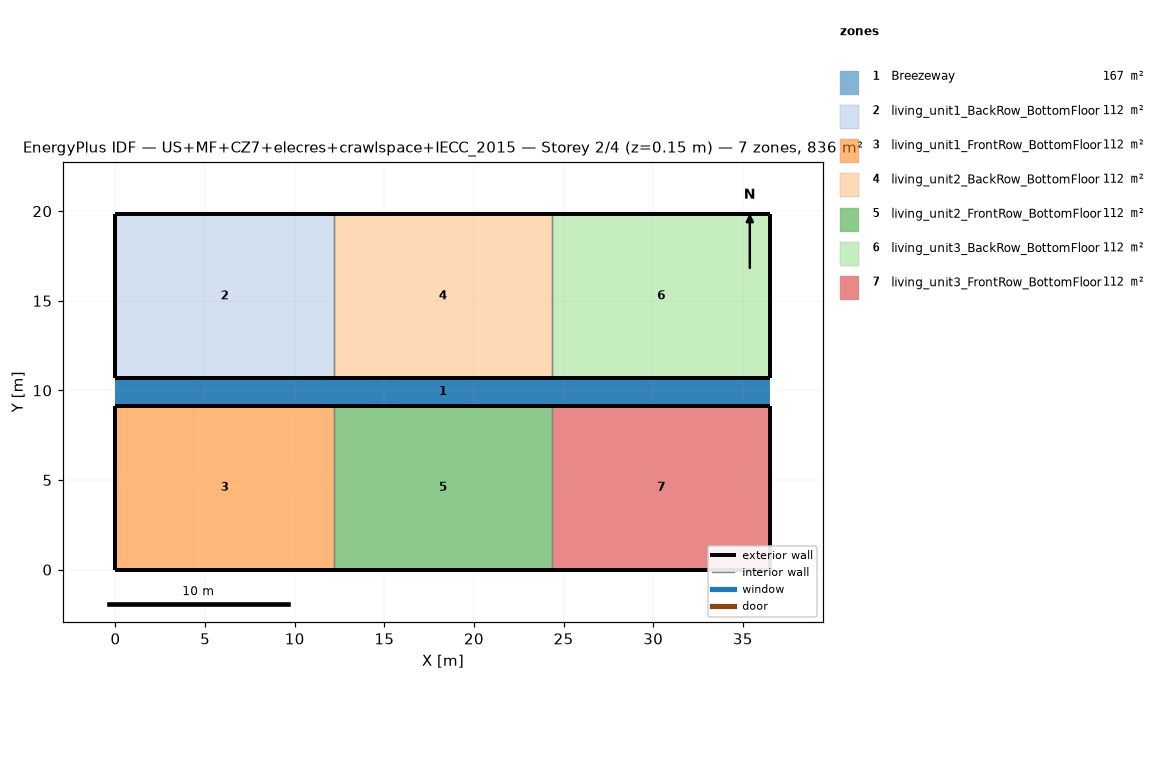
=== STOREY PLAN SPEC (per zone: floor XY polygon, exterior-wall plan segments, windows/doors) ===
zone 1: Breezeway  (167.0 m²)
  floor: (36.54, 9.16) (0.00, 9.16) (0.00, 10.68) (36.54, 10.68)
  floor: (36.54, 9.16) (0.00, 9.16) (0.00, 10.68) (36.54, 10.68)
  floor: (36.54, 9.16) (0.00, 9.16) (0.00, 10.68) (36.54, 10.68)
zone 2: living_unit1_BackRow_BottomFloor  (111.5 m²)
  floor: (12.18, 10.68) (0.00, 10.68) (0.00, 19.84) (12.18, 19.84)
  exterior wall: (0.00, 10.68) – (12.18, 10.68)  [12.2 m]
  exterior wall: (12.18, 19.84) – (0.00, 19.84)  [12.2 m]
  exterior wall: (0.00, 19.84) – (0.00, 10.68)  [9.2 m]
  interior walls: 1
zone 3: living_unit1_FrontRow_BottomFloor  (111.5 m²)
  floor: (12.18, 0.00) (0.00, 0.00) (0.00, 9.16) (12.18, 9.16)
  exterior wall: (0.00, 0.00) – (12.18, 0.00)  [12.2 m]
  exterior wall: (12.18, 9.16) – (0.00, 9.16)  [12.2 m]
  exterior wall: (0.00, 9.16) – (0.00, 0.00)  [9.2 m]
  interior walls: 1
zone 4: living_unit2_BackRow_BottomFloor  (111.5 m²)
  floor: (24.36, 10.68) (12.18, 10.68) (12.18, 19.84) (24.36, 19.84)
  exterior wall: (12.18, 10.68) – (24.36, 10.68)  [12.2 m]
  exterior wall: (24.36, 19.84) – (12.18, 19.84)  [12.2 m]
  interior walls: 2
zone 5: living_unit2_FrontRow_BottomFloor  (111.5 m²)
  floor: (24.36, 0.00) (12.18, 0.00) (12.18, 9.16) (24.36, 9.16)
  exterior wall: (12.18, 0.00) – (24.36, 0.00)  [12.2 m]
  exterior wall: (24.36, 9.16) – (12.18, 9.16)  [12.2 m]
  interior walls: 2
zone 6: living_unit3_BackRow_BottomFloor  (111.5 m²)
  floor: (36.54, 10.68) (24.36, 10.68) (24.36, 19.84) (36.54, 19.84)
  exterior wall: (24.36, 10.68) – (36.54, 10.68)  [12.2 m]
  exterior wall: (36.54, 10.68) – (36.54, 19.84)  [9.2 m]
  exterior wall: (36.54, 19.84) – (24.36, 19.84)  [12.2 m]
  interior walls: 1
zone 7: living_unit3_FrontRow_BottomFloor  (111.5 m²)
  floor: (36.54, 0.00) (24.36, 0.00) (24.36, 9.16) (36.54, 9.16)
  exterior wall: (24.36, 0.00) – (36.54, 0.00)  [12.2 m]
  exterior wall: (36.54, 0.00) – (36.54, 9.16)  [9.2 m]
  exterior wall: (36.54, 9.16) – (24.36, 9.16)  [12.2 m]
  interior walls: 1

=== DERIVED (storey summary) ===
Building: US+MF+CZ7+elecres+crawlspace+IECC_2015
Storey: 2 of 4  (floor level z = 0.15 m)
Storey gross floor area: 836.2 m²
Zones on this storey: 7
  - Breezeway: floor 167.0 m²
  - living_unit1_BackRow_BottomFloor: floor 111.5 m²; exterior wall 33.5 m (86.9 m²); WWR 0.0%
  - living_unit1_FrontRow_BottomFloor: floor 111.5 m²; exterior wall 33.5 m (86.9 m²); WWR 0.0%
  - living_unit2_BackRow_BottomFloor: floor 111.5 m²; exterior wall 24.4 m (63.1 m²); WWR 0.0%
  - living_unit2_FrontRow_BottomFloor: floor 111.5 m²; exterior wall 24.4 m (63.1 m²); WWR 0.0%
  - living_unit3_BackRow_BottomFloor: floor 111.5 m²; exterior wall 33.5 m (86.9 m²); WWR 0.0%
  - living_unit3_FrontRow_BottomFloor: floor 111.5 m²; exterior wall 33.5 m (86.9 m²); WWR 0.0%
Zone adjacency (shared interzone walls):
  - living_unit1_BackRow_BottomFloor ↔ living_unit2_BackRow_BottomFloor
  - living_unit1_FrontRow_BottomFloor ↔ living_unit2_FrontRow_BottomFloor
  - living_unit2_BackRow_BottomFloor ↔ living_unit3_BackRow_BottomFloor
  - living_unit2_FrontRow_BottomFloor ↔ living_unit3_FrontRow_BottomFloor